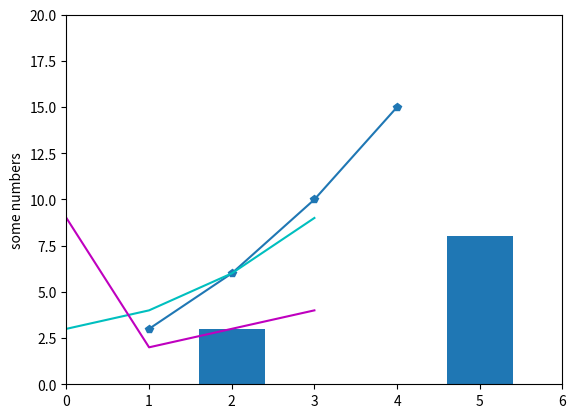

This chart was generated by the following Python code:
import matplotlib.pyplot as plt

plt.plot([1,2,3,4],[3,6,10,15],'p-')
plt.plot([3,4,6,9],'c-')
plt.plot([9,2,3,4],'m-')
plt.bar([5,2,8,9],[8,3,9,10])
plt.axis([0,6,0,20])
plt.ylabel('some numbers')
plt.show()